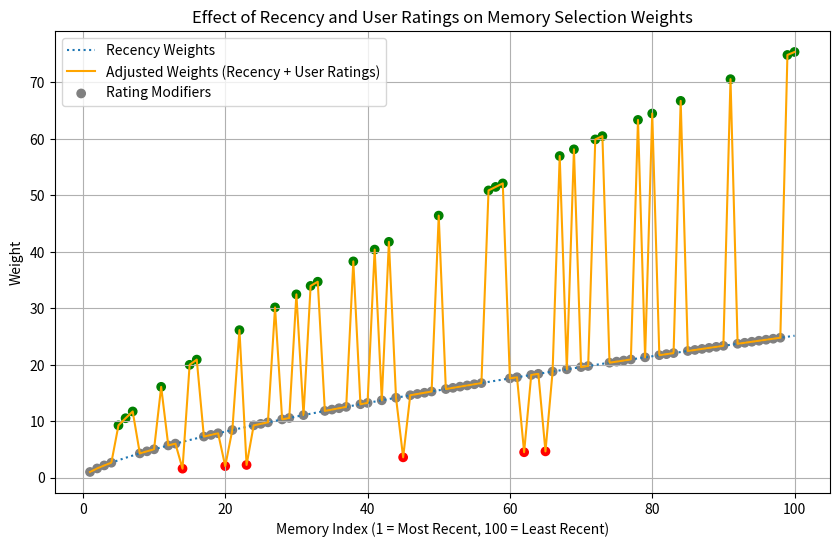

Reproduce this figure in Python.
import numpy as np
import matplotlib.pyplot as plt

# Define the weight function based on recency (using your formula i**0.7)
def weight_function_recency(num_entries):
    return [i**0.7 for i in range(1, num_entries + 1)]

# Define upvote and downvote modifiers
upvote_modifier = 3
downvote_modifier = 0.25

# Generate a sample dataset of recency weights
num_memories = 100  # Let's assume we have 100 memories to visualize
recency_weights = weight_function_recency(num_memories)

# Simulate user ratings (randomly generating + and -)
np.random.seed(42)  # Seed for reproducibility
ratings = np.random.choice(['+', '-', ''], size=num_memories, p=[0.2, 0.1, 0.7])  # 20% upvote, 10% downvote, 70% no rating

# Apply the rating modifiers to the recency weights
adjusted_weights = [
    weight * upvote_modifier if rating == '+' else
    weight * downvote_modifier if rating == '-' else
    weight
    for weight, rating in zip(recency_weights, ratings)
]

# Plot the weights before and after applying user ratings
plt.figure(figsize=(10, 6))
plt.plot(range(1, num_memories + 1), recency_weights, label="Recency Weights", linestyle='dotted')
plt.plot(range(1, num_memories + 1), adjusted_weights, label="Adjusted Weights (Recency + User Ratings)", color='orange')
plt.scatter(range(1, num_memories + 1), adjusted_weights, c=['green' if r == '+' else 'red' if r == '-' else 'gray' for r in ratings], label='Rating Modifiers')

# Labels and legend
plt.xlabel("Memory Index (1 = Most Recent, 100 = Least Recent)")
plt.ylabel("Weight")
plt.title("Effect of Recency and User Ratings on Memory Selection Weights")
plt.legend()
plt.grid(True)

# Show plot
plt.show()
